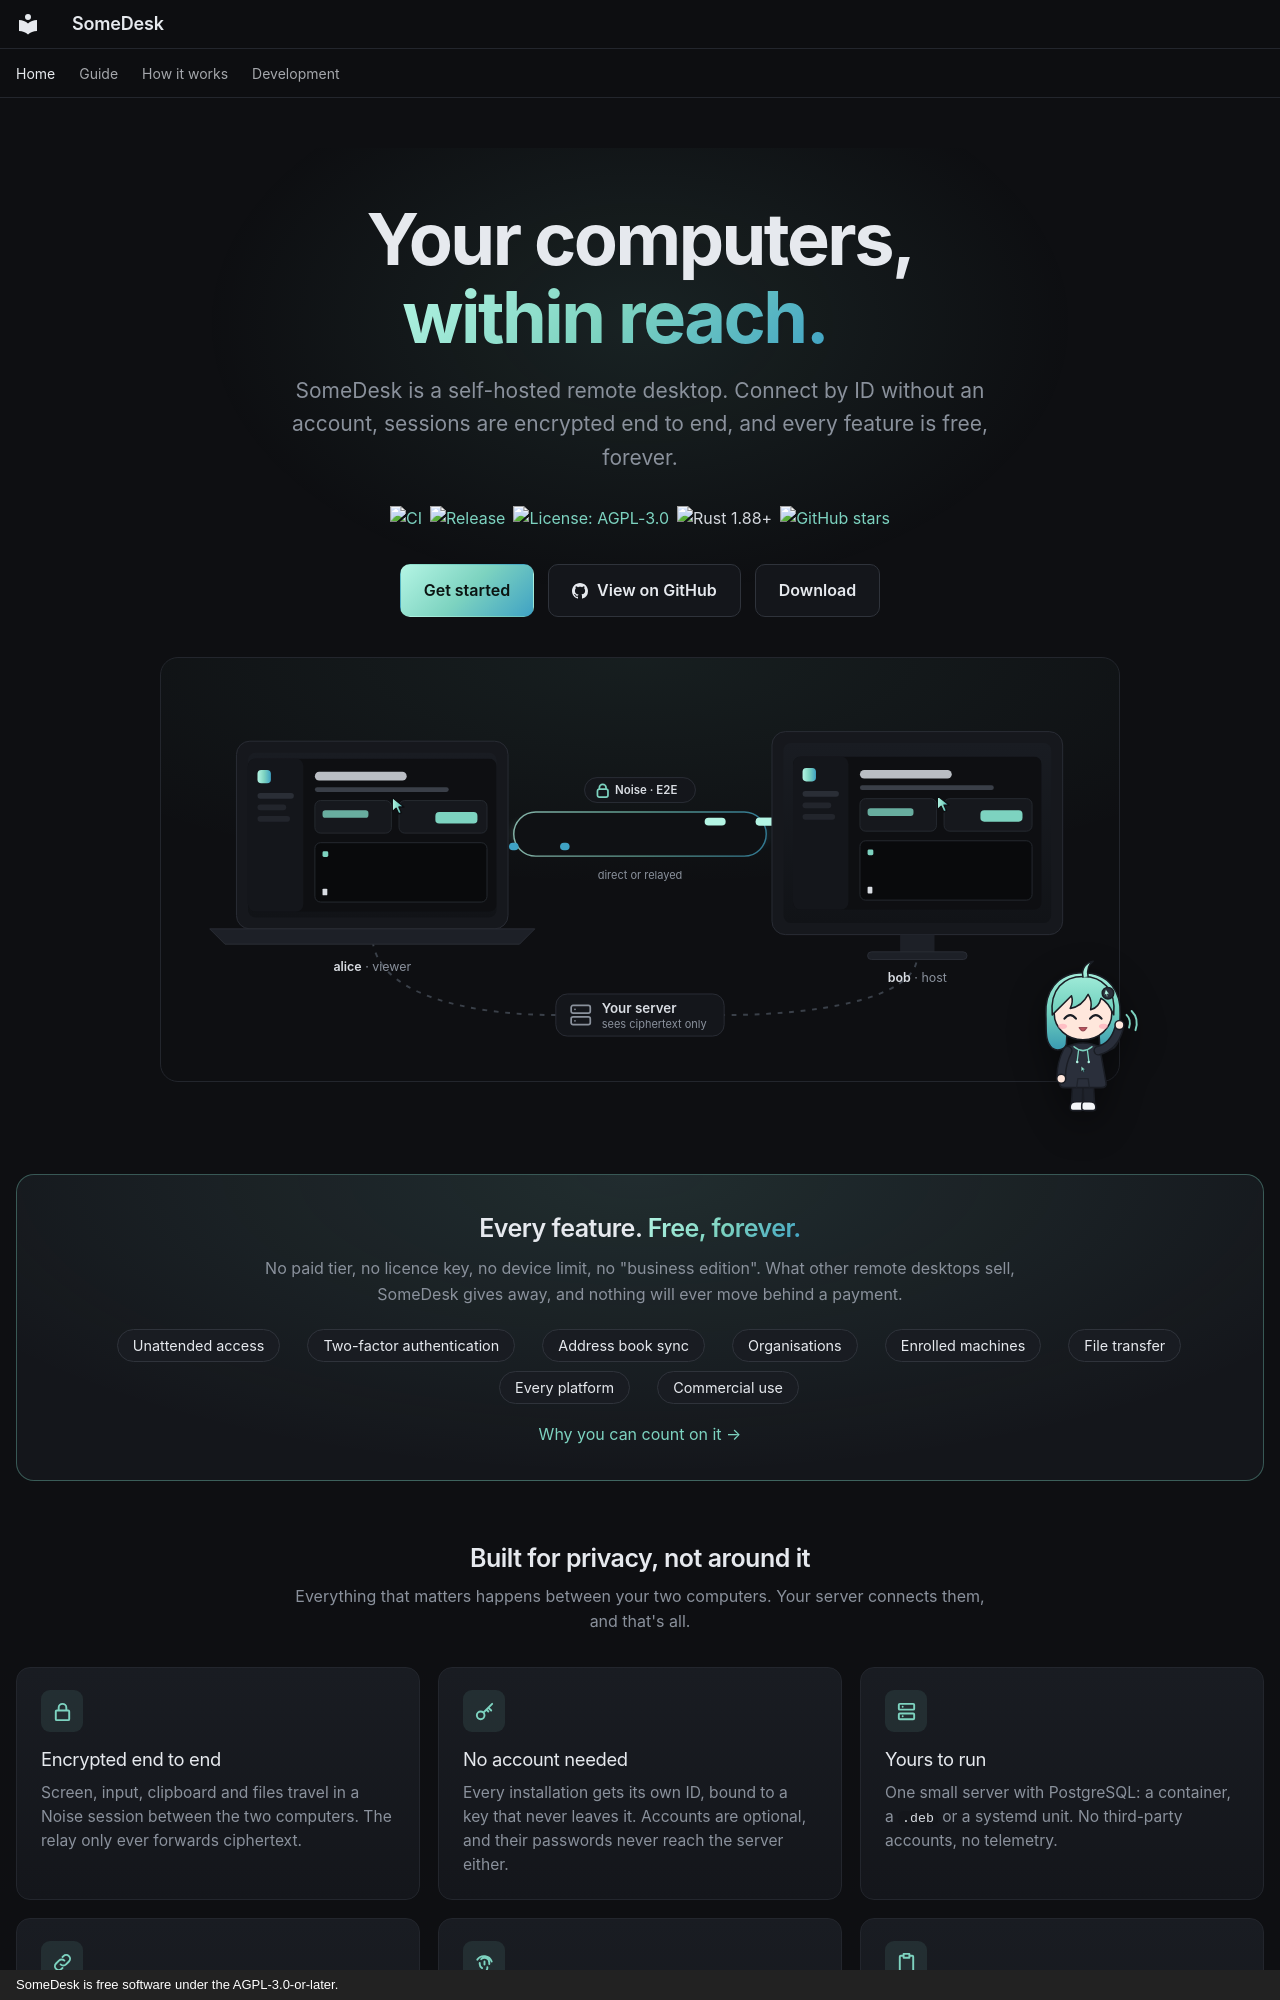

repository: giosuel/somedesk · page: index.html · generator: mkdocs · copyright: SomeDesk is free software under the AGPL-3.0-or-later.

---
title: Remote desktop you host yourself
landing: true
hide:
  - navigation
  - toc
---

<div class="sd-hero" markdown>

<h1 class="sd-hero__title">Your computers,<br><span class="sd-gradient-text">within reach.</span></h1>

<p class="sd-hero__lead">SomeDesk is a self-hosted remote desktop. Connect by ID without an account, sessions are encrypted end to end, and every feature is free, forever.</p>

<div class="sd-badges">
  <a href="https://github.com/giosuel/somedesk/actions/workflows/ci.yml"><img src="https://img.shields.io/github/actions/workflow/status/giosuel/somedesk/ci.yml?style=flat-square&labelColor=16181d&label=CI" alt="CI"></a>
  <a href="https://github.com/giosuel/somedesk/releases"><img src="https://img.shields.io/github/v/release/giosuel/somedesk?include_prereleases&style=flat-square&labelColor=16181d&color=7dd3c0&label=release" alt="Release"></a>
  <a href="https://github.com/giosuel/somedesk/blob/main/LICENSE"><img src="https://img.shields.io/badge/license-AGPL--3.0-7dd3c0?style=flat-square&labelColor=16181d" alt="License: AGPL-3.0"></a>
  <img src="https://img.shields.io/badge/rust-1.88%2B-7dd3c0?style=flat-square&labelColor=16181d&logo=rust&logoColor=white" alt="Rust 1.88+">
  <a href="https://github.com/giosuel/somedesk"><img src="https://img.shields.io/github/stars/giosuel/somedesk?style=flat-square&labelColor=16181d&color=7dd3c0&logo=github" alt="GitHub stars"></a>
</div>

<div class="sd-actions">
  <a class="sd-button sd-button--primary" href="getting-started/">Get started</a>
  <a class="sd-button" href="https://github.com/giosuel/somedesk"><svg width="16" height="16" viewBox="0 0 16 16" fill="currentColor" aria-hidden="true"><path d="M8 0C3.58 0 0 3.58 0 8c0 3.54 2.29 6.53 5.47 7.59.4.07.55-.17.55-.38 0-.19-.01-.82-.01-1.49-2.01.37-2.53-.49-2.69-.94-.09-.23-.48-.94-.82-1.13-.28-.15-.68-.52-.01-.53.63-.01 1.08.58 1.23.82.72 1.21 1.87.87 2.33.66.07-.52.28-.87.51-1.07-1.78-.2-3.64-.89-3.64-3.95 0-.87.31-1.59.82-2.15-.08-.2-.36-1.02.08-2.12 0 0 .67-.21 2.2.82.64-.18 1.32-.27 2-.27.68 0 1.36.09 2 .27 1.53-1.04 2.2-.82 2.2-.82.44 1.1.16 1.92.08 2.12.51.56.82 1.27.82 2.15 0 3.07-1.87 3.75-3.65 3.95.29.25.54.73.54 1.48 0 1.07-.01 1.93-.01 2.2 0 .21.15.46.55.38A8.013 8.013 0 0016 8c0-4.42-3.58-8-8-8z"/></svg>View on GitHub</a>
  <a class="sd-button" href="https://github.com/giosuel/somedesk/releases">Download</a>
</div>

<div class="sd-figure">
  <img src="assets/hero.svg" alt="A viewer controls a host over an end-to-end encrypted tunnel; the server only sees ciphertext">
  <img class="sd-mascot sd-mascot--hero" src="assets/mascot/wave.svg" alt="Desi, the SomeDesk mascot, waving">
</div>

</div>

<div class="sd-free" markdown="0">
  <h2>Every feature. <span class="sd-gradient-text">Free, forever.</span></h2>
  <p>No paid tier, no licence key, no device limit, no "business edition". What other remote desktops sell, SomeDesk gives away, and nothing will ever move behind a payment.</p>
  <ul>
    <li>Unattended access</li><li>Two-factor authentication</li><li>Address book sync</li><li>Organisations</li><li>Enrolled machines</li><li>File transfer</li><li>Every platform</li><li>Commercial use</li>
  </ul>
  <p><a href="free/">Why you can count on it →</a></p>
</div>

<h2 class="sd-section-title">Built for privacy, not around it</h2>
<p class="sd-section-lead">Everything that matters happens between your two computers. Your server connects them, and that's all.</p>
